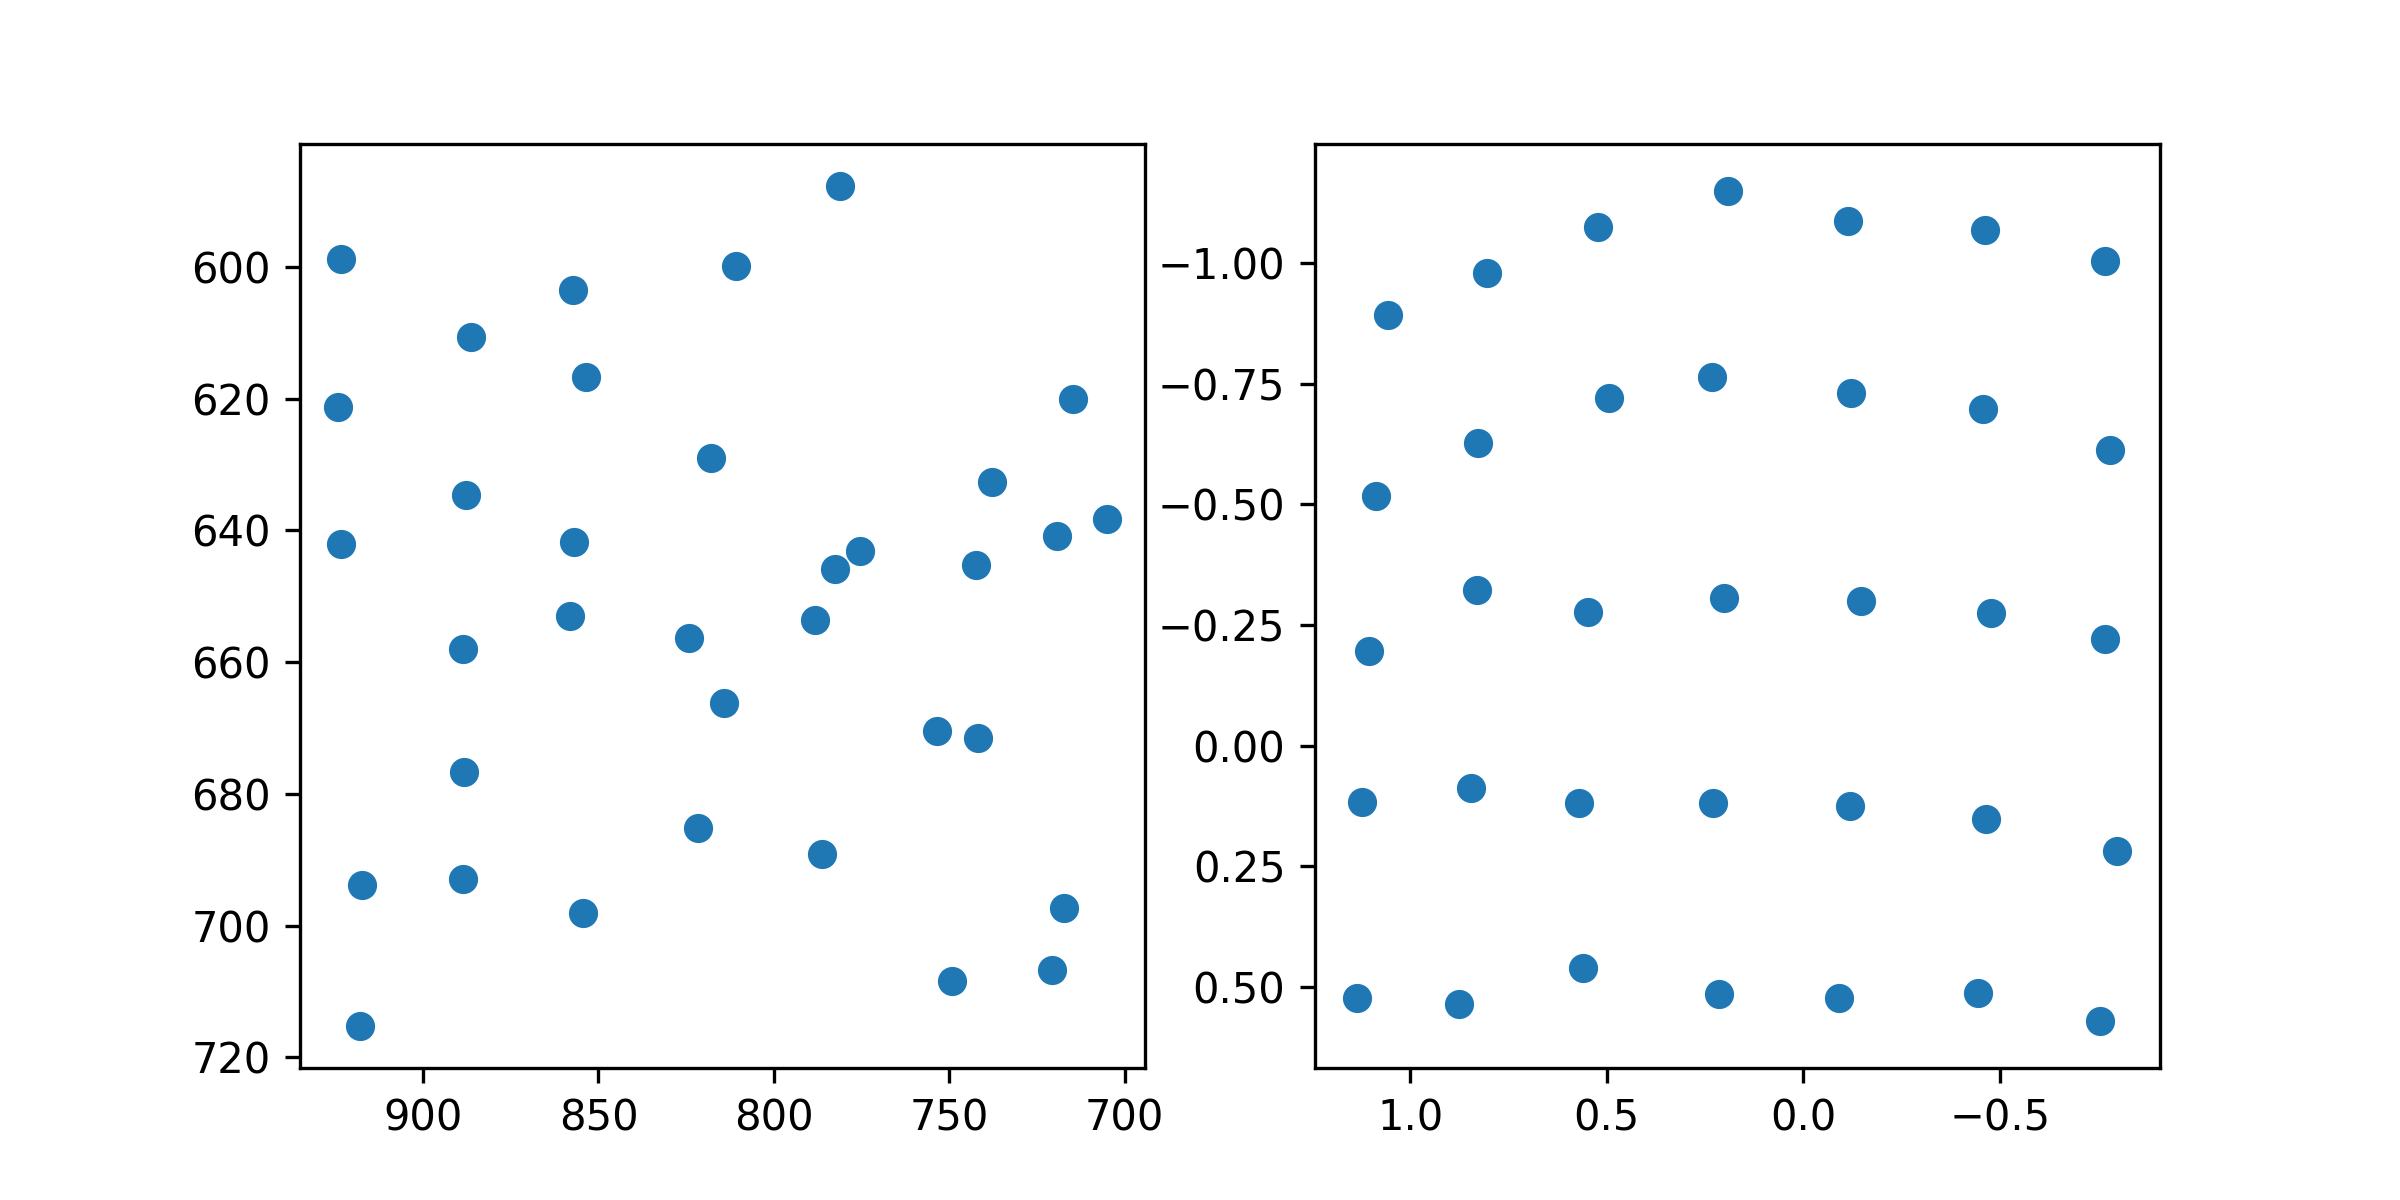

Source data for this figure (header and first rows):
target_x, target_y, pupil_x, pupil_y
100.0, 100.0, 1.056, -0.8931
386.0, 100.0, 0.8039, -0.9792
672.0, 100.0, 0.5237, -1.074
958.0, 100.0, 0.1927, -1.15
1244, 100.0, -0.1139, -1.088
1530, 100.0, -0.4615, -1.069
1816, 100.0, -0.7676, -1.003
100.0, 320.0, 1.088, -0.5173
386.0, 320.0, 0.827, -0.6268
672.0, 320.0, 0.4945, -0.7192
958.0, 320.0, 0.2322, -0.7635
1244, 320.0, -0.1214, -0.7309
1530, 320.0, -0.4561, -0.6968
1816, 320.0, -0.7798, -0.6128
100.0, 540.0, 1.104, -0.1949
386.0, 540.0, 0.8292, -0.3228
672.0, 540.0, 0.5487, -0.2761
958.0, 540.0, 0.2013, -0.3061
1244, 540.0, -0.1457, -0.299
1530, 540.0, -0.4774, -0.274
1816, 540.0, -0.7665, -0.2215
100.0, 760.0, 1.123, 0.1161
386.0, 760.0, 0.8457, 0.0878
672.0, 760.0, 0.5716, 0.1194
958.0, 760.0, 0.2287, 0.1195
1244, 760.0, -0.1175, 0.1248
1530, 760.0, -0.4635, 0.1529
1816, 760.0, -0.7991, 0.2192
100.0, 980.0, 1.135, 0.5228
386.0, 980.0, 0.8751, 0.536
672.0, 980.0, 0.5611, 0.4602
958.0, 980.0, 0.214, 0.5151
1244, 980.0, -0.09158, 0.5223
1530, 980.0, -0.4437, 0.5125
1816, 980.0, -0.7554, 0.5714
